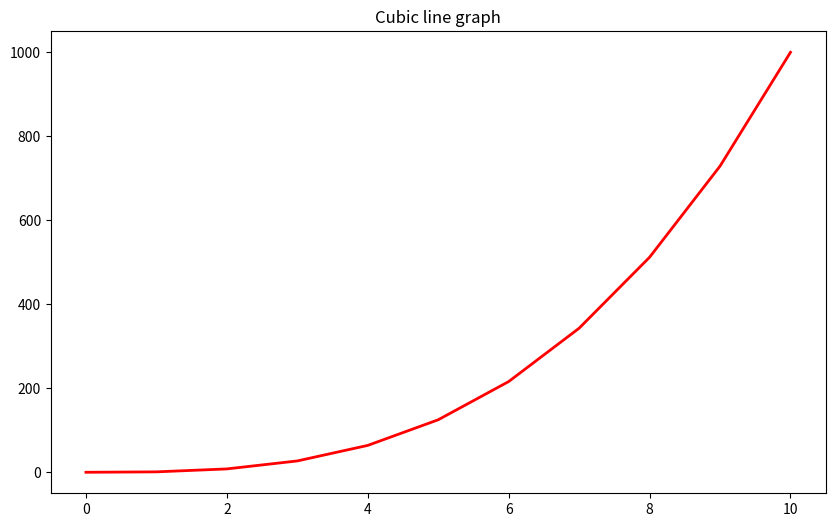

Write the Python code that produced this figure.
#!/usr/bin/env python3
import numpy as np
import matplotlib.pyplot as plt

#data
y = np.arange(0, 11) ** 3
x = np.arange(0, 11)

#plot
plt.figure(figsize=(10, 6))
plt.plot(x, y, color='red', linewidth=2)
plt.title('Cubic line graph')
plt.show()